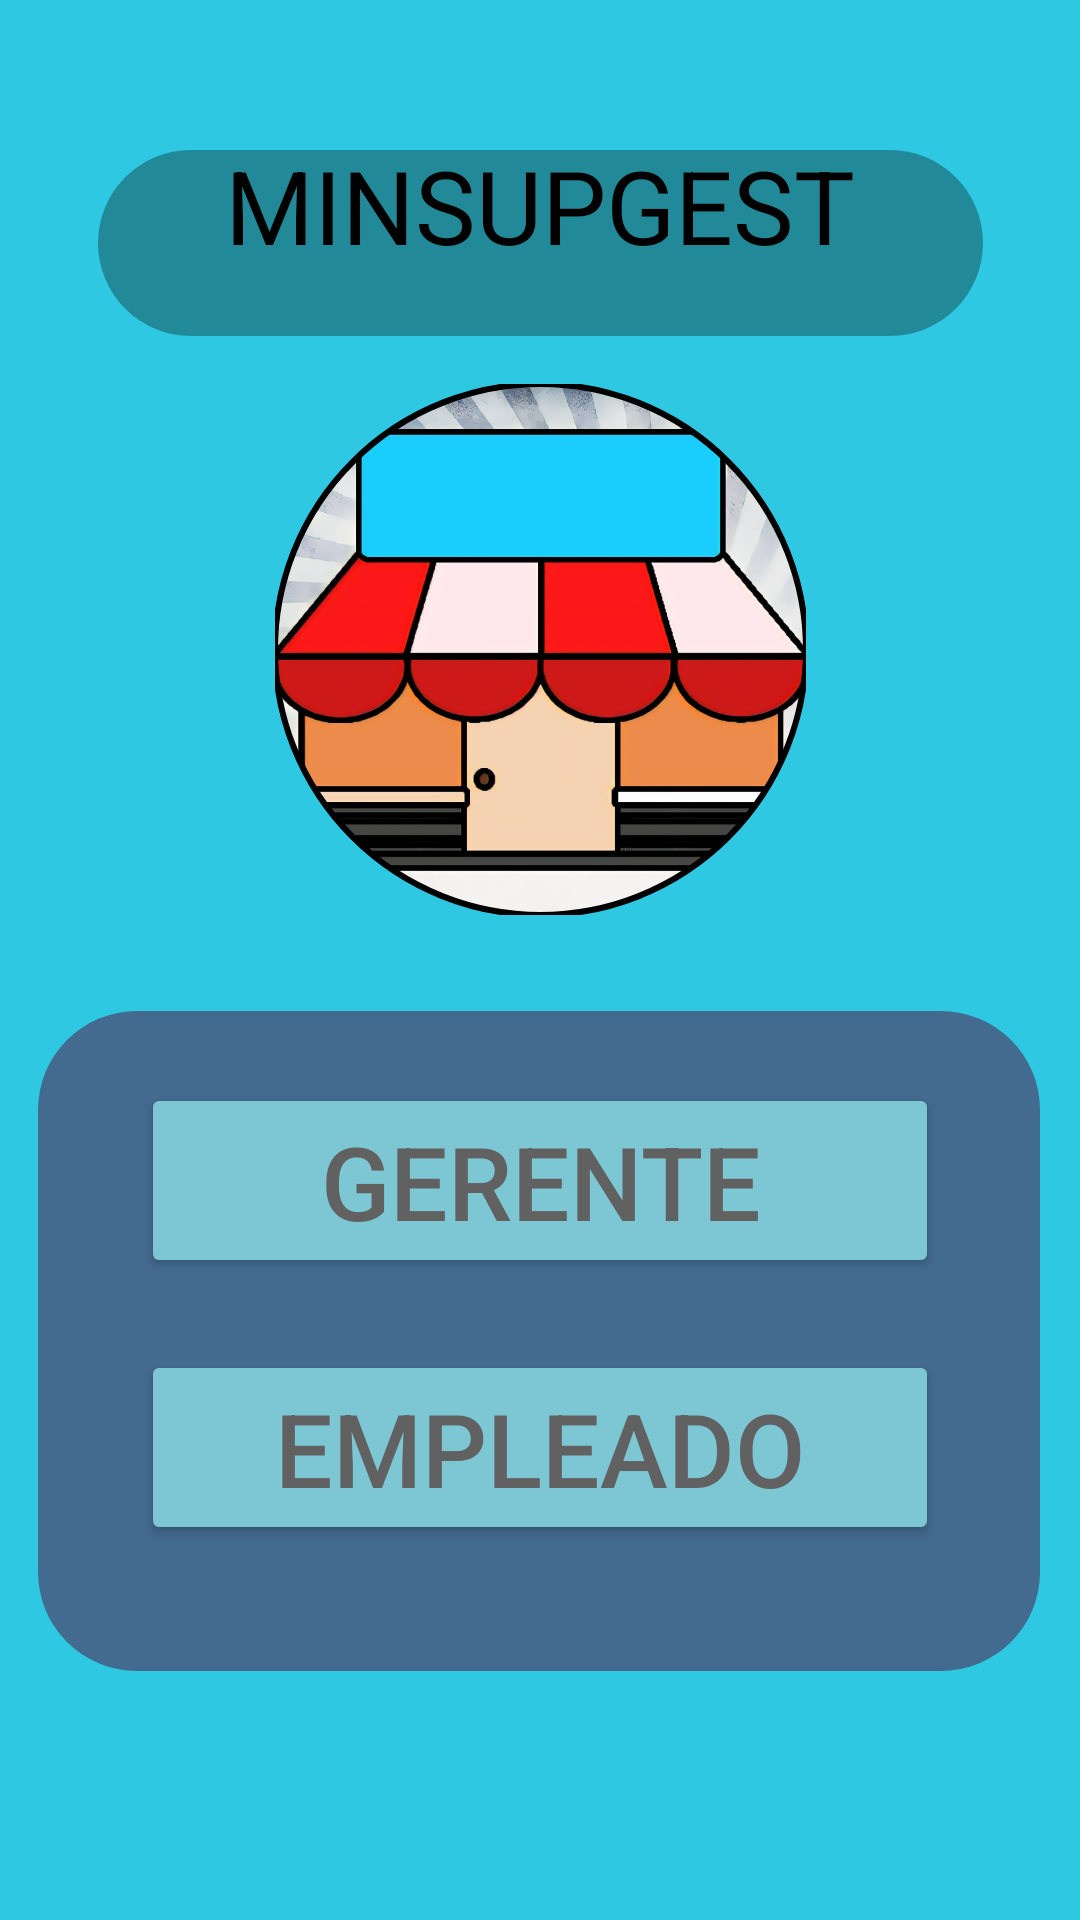

Reconstruct the res/layout file that produces this screen, plus the resources it refers to.
<!-- AndroidManifest.xml: application theme Theme.MinSupGest -->
<!-- res/layout/activity_selecionusuario.xml -->
<?xml version="1.0" encoding="utf-8"?>
<androidx.constraintlayout.widget.ConstraintLayout xmlns:app="http://schemas.android.com/apk/res-auto"
    xmlns:tools="http://schemas.android.com/tools"
    xmlns:android="http://schemas.android.com/apk/res/android"
    android:id="@+id/back"
    android:layout_width="match_parent"
    android:layout_height="917dp"
    android:background="#2FC8E2"
    android:backgroundTint="#2FC8E2"
    android:textAlignment="center"
    tools:ignore="Deprecated">

    <ImageView
        android:id="@+id/fondo"
        android:layout_width="334dp"
        android:layout_height="220dp"
        android:layout_gravity="top|left"
        android:layout_marginStart="38dp"
        android:layout_marginTop="32dp"
        android:layout_marginEnd="39dp"
        android:layout_x="46dp"
        android:layout_y="341dp"
        android:background="@drawable/objeto1"
        android:contentDescription="TODO"
        android:scaleType="centerInside"
        app:layout_constraintEnd_toEndOf="parent"
        app:layout_constraintStart_toStartOf="parent"
        app:layout_constraintTop_toBottomOf="@+id/imgusuario"
        tools:ignore="RtlHardcoded,ImageContrastCheck" />

    <TextView
        android:id="@+id/Titulo"
        android:layout_width="295dp"
        android:layout_height="62dp"
        android:layout_gravity="top|left"
        android:layout_marginTop="50dp"
        android:layout_x="52dp"
        android:layout_y="48dp"
        android:background="@drawable/objeto1"
        android:backgroundTint="#228999"
        android:gravity="center_horizontal|top"
        android:includeFontPadding="false"
        android:lineHeight="29.05dp"
        android:text="MINSUPGEST"
        android:textAlignment="center"
        android:textAllCaps="false"
        android:textColor="@color/black"
        android:textSize="34sp"
        android:typeface="normal"
        app:layout_constraintEnd_toEndOf="parent"
        app:layout_constraintStart_toStartOf="parent"
        app:layout_constraintTop_toTopOf="parent"
        tools:ignore="RtlHardcoded" />

    <com.google.android.material.imageview.ShapeableImageView
        android:id="@+id/imgusuario"
        android:layout_width="177dp"
        android:layout_height="177dp"
        android:layout_marginTop="16dp"
        android:layout_x="122dp"
        android:layout_y="131dp"
        android:background="#3F51B5"
        android:backgroundTint="#3F51B5"
        android:scaleType="centerCrop"
        android:src="@drawable/minsupgest"
        app:layout_constraintEnd_toEndOf="parent"
        app:layout_constraintStart_toStartOf="parent"
        app:layout_constraintTop_toBottomOf="@+id/Titulo"
        app:shapeAppearance="@style/CircleImageView"
        app:shapeAppearanceOverlay="@style/CircleImageView"
        app:strokeColor="@color/black"
        app:strokeWidth="2dp" />

    <Button
        android:id="@+id/btnGerente"
        android:layout_width="266dp"
        android:layout_height="65dp"
        android:layout_marginTop="56dp"
        android:layout_x="80dp"
        android:layout_y="369dp"
        android:backgroundTint="#7DC6D3"
        android:text="@string/gerente"
        android:textColor="#616161"
        android:textColorLink="#DB2C2C"
        android:textSize="34sp"
        app:layout_constraintEnd_toEndOf="parent"
        app:layout_constraintStart_toStartOf="parent"
        app:layout_constraintTop_toBottomOf="@+id/imgusuario" />

    <Button
        android:id="@+id/btnEmpleado"
        android:layout_width="266dp"
        android:layout_height="65dp"
        android:layout_marginTop="24dp"
        android:layout_x="82dp"
        android:layout_y="452dp"
        android:backgroundTint="#7DC6D3"
        android:text="@string/empleado"
        android:textColor="#616161"
        android:textColorLink="#DB2C2C"
        android:textSize="34sp"
        app:layout_constraintEnd_toEndOf="parent"
        app:layout_constraintStart_toStartOf="parent"
        app:layout_constraintTop_toBottomOf="@+id/btnGerente"
        tools:ignore="MissingConstraints" />

</androidx.constraintlayout.widget.ConstraintLayout>
<!-- resources referenced by this layout -->
<resources>
  <!-- drawable minsupgest: png bitmap (drawable, 1026378 bytes) -->
  <!-- drawable objeto1 (drawable) -->
  <?xml version="1.0" encoding="utf-8"?>
  <shape xmlns:android="http://schemas.android.com/apk/res/android"
      android:shape="rectangle">
      <solid android:color="#FF436A8F" /><corners android:radius="33dp" />
  </shape>
  <string name="empleado">Empleado</string>
  <string name="gerente">Gerente</string>
  <style name="CircleImageView" parent="ShapeAppearance.MaterialComponents.SmallComponent">
          <item name="cornerSize">50%</item>
      </style>
  <style name="Theme.MinSupGest" parent="Base.Theme.MinSupGest" />
  <style name="Base.Theme.MinSupGest" parent="Theme.Material3.DayNight.NoActionBar">
          
          
      </style>
  <!-- not gathered from this repository: default colours our renderer supplied (Android Studio template values) -->
  <color name="black">#FF000000</color>
</resources>
